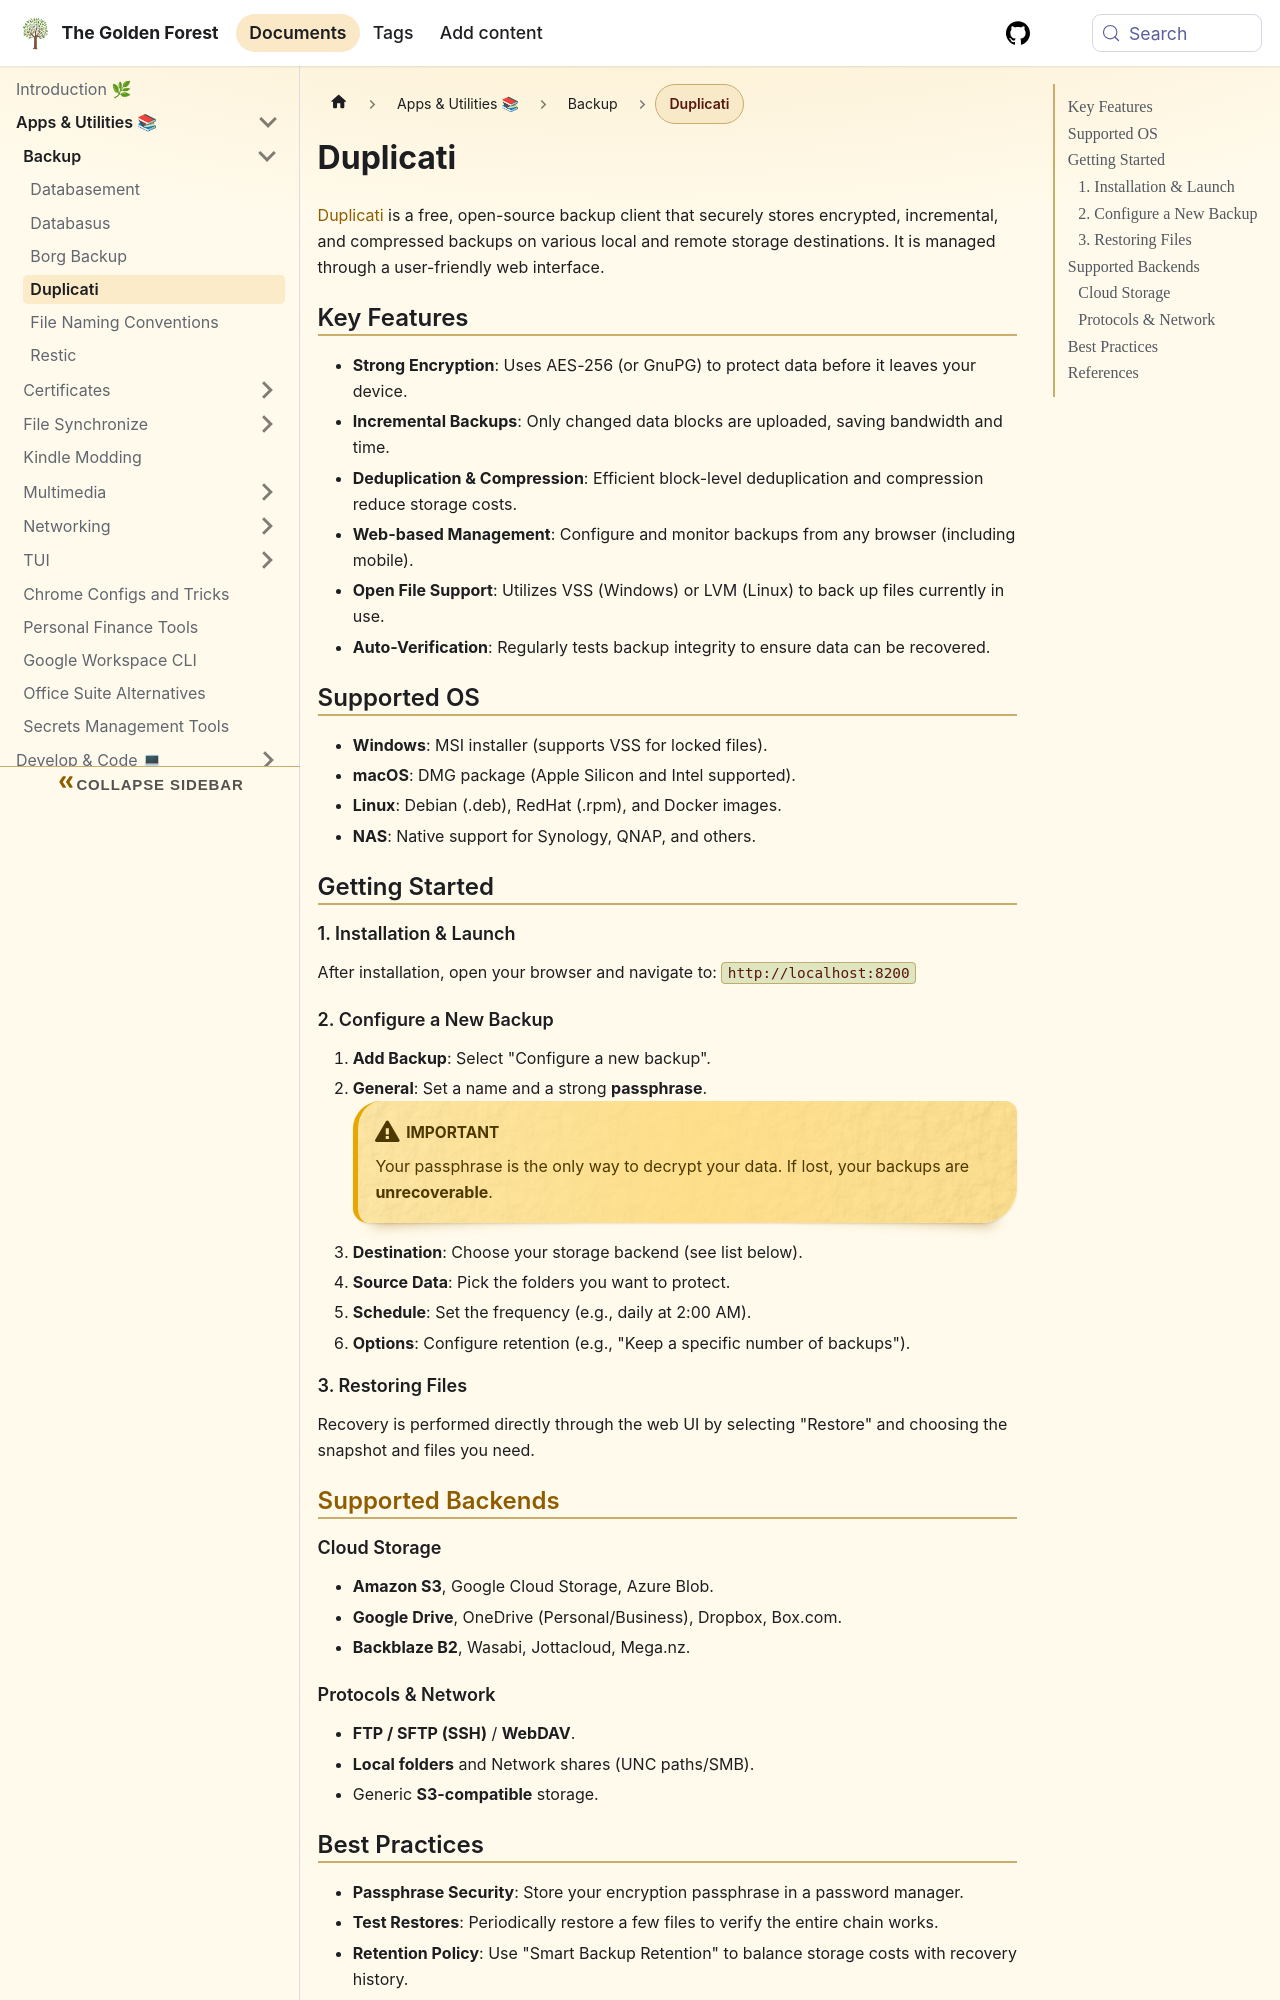

repository: sdelrio/golden-forest · page: docs/Apps-and-utilities/Backup/duplicati/index.html · generator: docusaurus

---
tags: [backup, storage]
---

# Duplicati

[Duplicati](https://www.duplicati.com/) is a free, open-source backup client that securely stores encrypted, incremental, and compressed backups on various local and remote storage destinations. It is managed through a user-friendly web interface.

## Key Features

*   **Strong Encryption**: Uses AES-256 (or GnuPG) to protect data before it leaves your device.
*   **Incremental Backups**: Only changed data blocks are uploaded, saving bandwidth and time.
*   **Deduplication & Compression**: Efficient block-level deduplication and compression reduce storage costs.
*   **Web-based Management**: Configure and monitor backups from any browser (including mobile).
*   **Open File Support**: Utilizes VSS (Windows) or LVM (Linux) to back up files currently in use.
*   **Auto-Verification**: Regularly tests backup integrity to ensure data can be recovered.

## Supported OS

*   **Windows**: MSI installer (supports VSS for locked files).
*   **macOS**: DMG package (Apple Silicon and Intel supported).
*   **Linux**: Debian (.deb), RedHat (.rpm), and Docker images.
*   **NAS**: Native support for Synology, QNAP, and others.

## Getting Started

### 1. Installation & Launch
After installation, open your browser and navigate to:
`http://localhost:8200`

### 2. Configure a New Backup
1.  **Add Backup**: Select "Configure a new backup".
2.  **General**: Set a name and a strong **passphrase**.
    :::warning[Important]
    Your passphrase is the only way to decrypt your data. If lost, your backups are **unrecoverable**.
    :::
3.  **Destination**: Choose your storage backend (see list below).
4.  **Source Data**: Pick the folders you want to protect.
5.  **Schedule**: Set the frequency (e.g., daily at 2:00 AM).
6.  **Options**: Configure retention (e.g., "Keep a specific number of backups").

### 3. Restoring Files
Recovery is performed directly through the web UI by selecting "Restore" and choosing the snapshot and files you need.

## [Supported Backends](https://duplicati.readthedocs.io/en/latest/01-introduction/#supported-backends)

### Cloud Storage
*   **Amazon S3**, Google Cloud Storage, Azure Blob.
*   **Google Drive**, OneDrive (Personal/Business), Dropbox, Box.com.
*   **Backblaze B2**, Wasabi, Jottacloud, Mega.nz.
